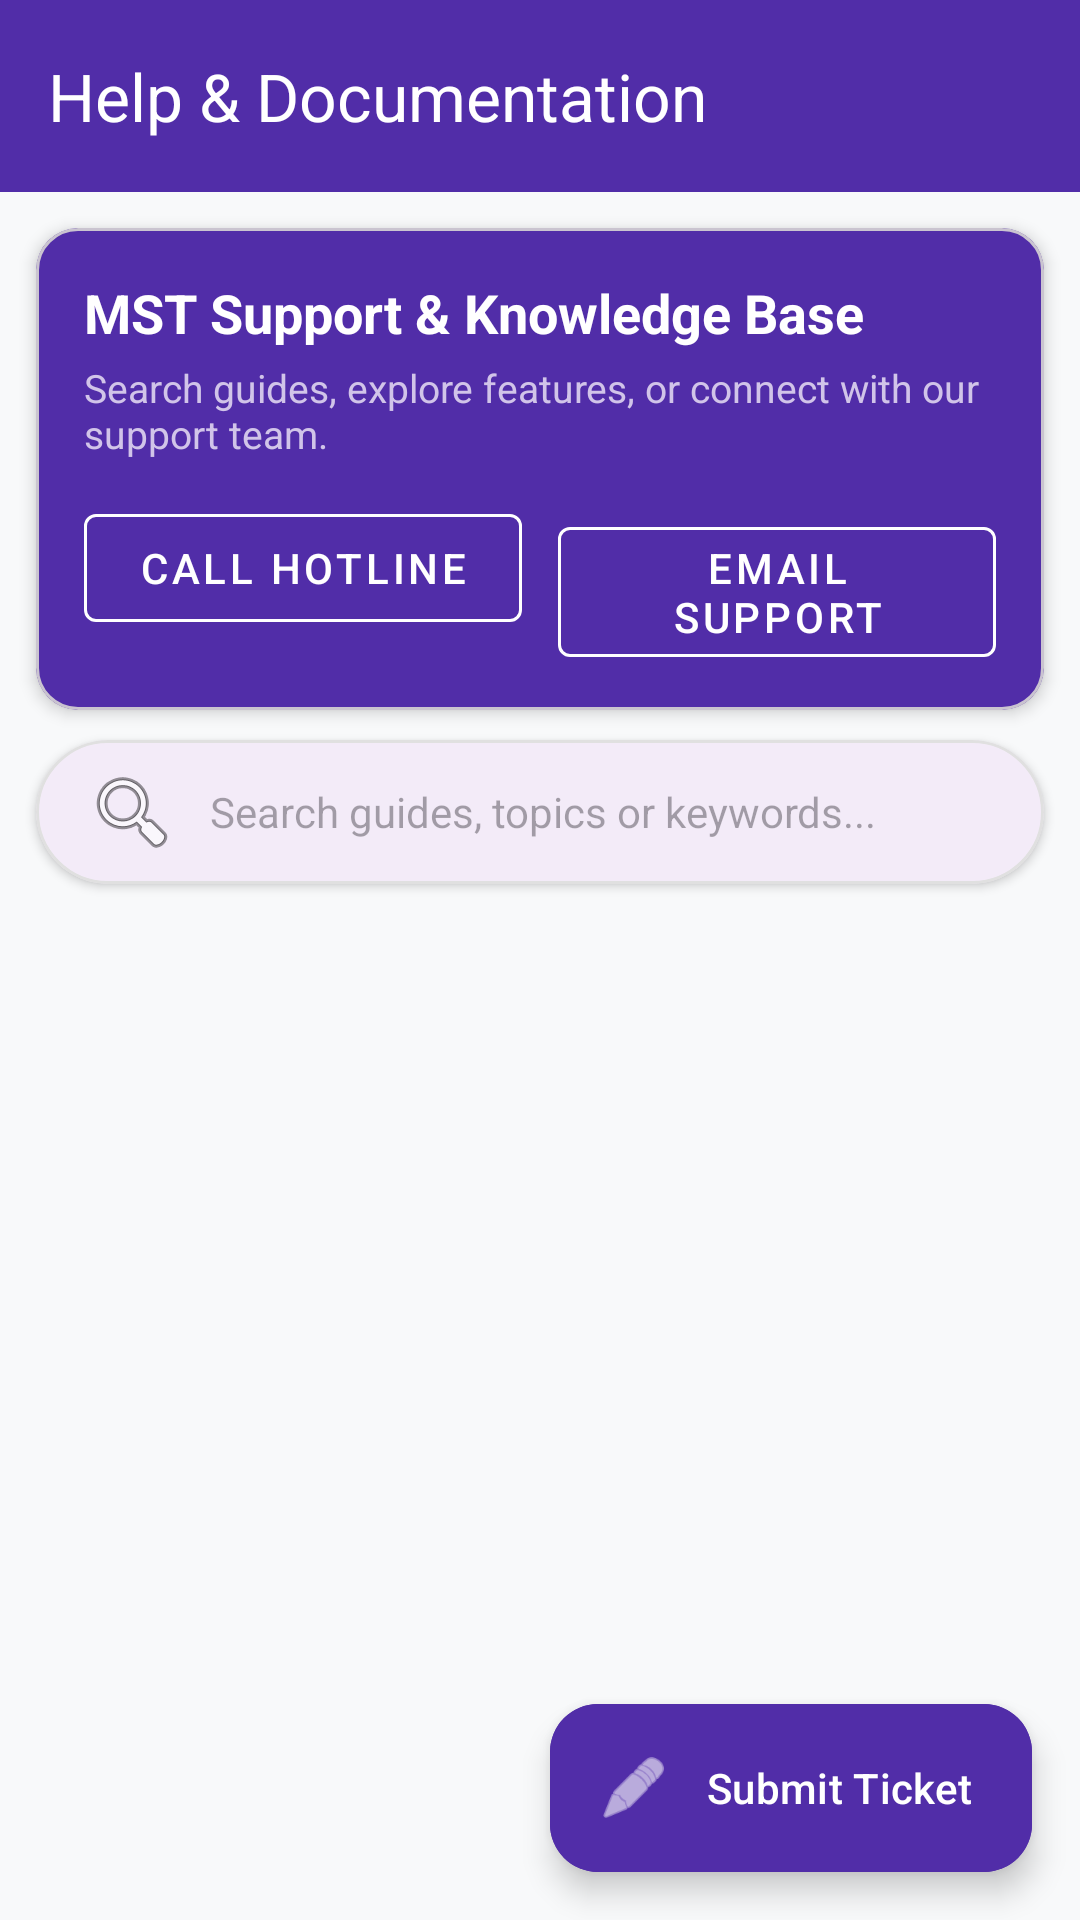

The Android layout XML behind this screen, and the referenced resources:
<!-- AndroidManifest.xml: application theme Theme.MSTPerfumes -->
<!-- res/layout/activity_help_support.xml -->
<?xml version="1.0" encoding="utf-8"?>
<androidx.coordinatorlayout.widget.CoordinatorLayout xmlns:android="http://schemas.android.com/apk/res/android"
    xmlns:app="http://schemas.android.com/apk/res-auto"
    android:layout_width="match_parent"
    android:layout_height="match_parent"
    android:background="#F8F9FA">

    <com.google.android.material.appbar.AppBarLayout
        android:layout_width="match_parent"
        android:layout_height="wrap_content"
        android:theme="@style/ThemeOverlay.AppCompat.Dark.ActionBar">

        <androidx.appcompat.widget.Toolbar
            android:id="@+id/helpToolbar"
            android:layout_width="match_parent"
            android:layout_height="?attr/actionBarSize"
            android:background="#512DA8"
            app:popupTheme="@style/ThemeOverlay.AppCompat.Light"
            app:title="Help &amp; Documentation"
            app:titleTextColor="#FFFFFF" />

    </com.google.android.material.appbar.AppBarLayout>

    <LinearLayout
        android:layout_width="match_parent"
        android:layout_height="match_parent"
        android:orientation="vertical"
        app:layout_behavior="@string/appbar_scrolling_view_behavior">

        
        <com.google.android.material.card.MaterialCardView
            android:layout_width="match_parent"
            android:layout_height="wrap_content"
            android:layout_marginHorizontal="12dp"
            android:layout_marginTop="12dp"
            app:cardBackgroundColor="#512DA8"
            app:cardCornerRadius="14dp"
            app:cardElevation="3dp">

            <LinearLayout
                android:layout_width="match_parent"
                android:layout_height="wrap_content"
                android:orientation="vertical"
                android:padding="16dp">

                <TextView
                    android:layout_width="match_parent"
                    android:layout_height="wrap_content"
                    android:text="MST Support &amp; Knowledge Base"
                    android:textColor="#FFFFFF"
                    android:textSize="18sp"
                    android:textStyle="bold" />

                <TextView
                    android:layout_width="match_parent"
                    android:layout_height="wrap_content"
                    android:layout_marginTop="4dp"
                    android:text="Search guides, explore features, or connect with our support team."
                    android:textColor="#D1C4E9"
                    android:textSize="13sp" />

                <LinearLayout
                    android:layout_width="match_parent"
                    android:layout_height="wrap_content"
                    android:layout_marginTop="12dp"
                    android:orientation="horizontal">

                    <com.google.android.material.button.MaterialButton
                        android:id="@+id/btnCallHotline"
                        style="@style/Widget.MaterialComponents.Button.OutlinedButton"
                        android:layout_width="0dp"
                        android:layout_height="wrap_content"
                        android:layout_marginEnd="6dp"
                        android:layout_weight="1"
                        android:text="Call Hotline"
                        android:textColor="#FFFFFF"
                        app:strokeColor="#FFFFFF" />

                    <com.google.android.material.button.MaterialButton
                        android:id="@+id/btnEmailSupport"
                        style="@style/Widget.MaterialComponents.Button.OutlinedButton"
                        android:layout_width="0dp"
                        android:layout_height="wrap_content"
                        android:layout_marginStart="6dp"
                        android:layout_weight="1"
                        android:text="Email Support"
                        android:textColor="#FFFFFF"
                        app:strokeColor="#FFFFFF" />

                </LinearLayout>

            </LinearLayout>

        </com.google.android.material.card.MaterialCardView>

        
        <com.google.android.material.card.MaterialCardView
            android:layout_width="match_parent"
            android:layout_height="wrap_content"
            android:layout_marginHorizontal="12dp"
            android:layout_marginTop="10dp"
            app:cardCornerRadius="24dp"
            app:cardElevation="2dp"
            app:strokeColor="#E0E0E0"
            app:strokeWidth="1dp">

            <EditText
                android:id="@+id/etHelpSearch"
                android:layout_width="match_parent"
                android:layout_height="48dp"
                android:background="@null"
                android:drawableStart="@android:drawable/ic_menu_search"
                android:drawablePadding="10dp"
                android:hint="Search guides, topics or keywords..."
                android:paddingHorizontal="16dp"
                android:textSize="14sp" />

        </com.google.android.material.card.MaterialCardView>

        
        <HorizontalScrollView
            android:layout_width="match_parent"
            android:layout_height="wrap_content"
            android:layout_marginTop="8dp"
            android:paddingHorizontal="12dp"
            android:scrollbars="none">

            <LinearLayout
                android:id="@+id/layoutCategoryChips"
                android:layout_width="wrap_content"
                android:layout_height="wrap_content"
                android:orientation="horizontal"
                android:paddingVertical="4dp" />

        </HorizontalScrollView>

        
        <androidx.recyclerview.widget.RecyclerView
            android:id="@+id/rvHelpArticles"
            android:layout_width="match_parent"
            android:layout_height="0dp"
            android:layout_marginTop="6dp"
            android:layout_weight="1"
            android:clipToPadding="false"
            android:paddingBottom="80dp" />

    </LinearLayout>

    
    <com.google.android.material.floatingactionbutton.ExtendedFloatingActionButton
        android:id="@+id/fabSubmitTicket"
        android:layout_width="wrap_content"
        android:layout_height="wrap_content"
        android:layout_gravity="bottom|end"
        android:layout_margin="16dp"
        android:backgroundTint="#512DA8"
        android:text="Submit Ticket"
        android:textColor="#FFFFFF"
        app:icon="@android:drawable/ic_menu_edit"
        app:iconTint="#FFFFFF" />

</androidx.coordinatorlayout.widget.CoordinatorLayout>
<!-- resources referenced by this layout -->
<resources>
  <style name="Theme.MSTPerfumes" parent="Base.Theme.MSTPerfumes" />
  <style name="Base.Theme.MSTPerfumes" parent="Theme.Material3.DayNight.NoActionBar">
          
          
      </style>
</resources>
